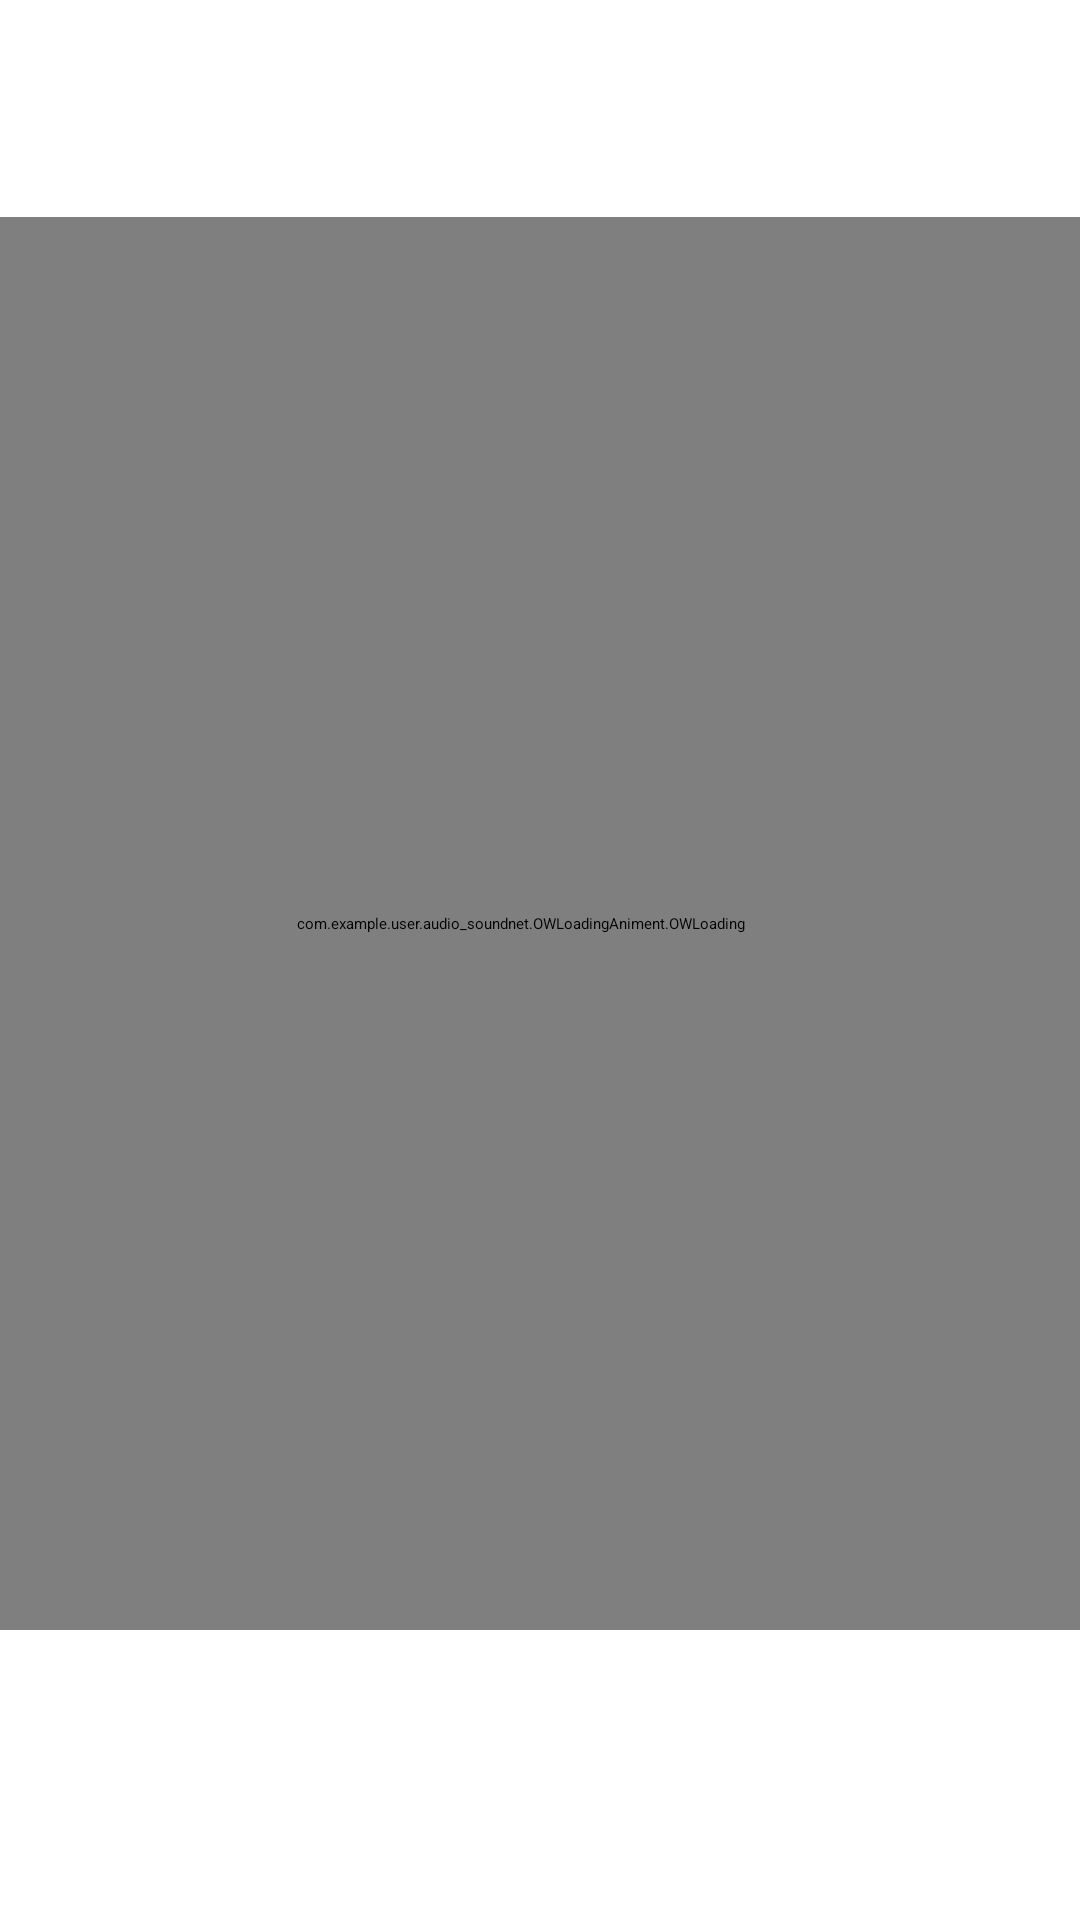

The Android layout XML behind this screen, and the referenced resources:
<!-- AndroidManifest.xml: application theme AppTheme.FullScreen -->
<!-- res/layout/activity_main.xml -->
<?xml version="1.0" encoding="utf-8"?>
<androidx.constraintlayout.widget.ConstraintLayout
    xmlns:android="http://schemas.android.com/apk/res/android"
    xmlns:app="http://schemas.android.com/apk/res-auto"
    xmlns:tools="http://schemas.android.com/tools"
    android:layout_width="match_parent"
    android:layout_height="match_parent"
    android:background="@drawable/background"
    tools:context=".MainActivity">

    <TextView
        android:id="@+id/dm_text"
        android:layout_width="wrap_content"
        android:layout_height="wrap_content"
        android:layout_marginStart="8dp"
        android:layout_marginTop="8dp"
        android:layout_marginEnd="8dp"
        android:layout_marginBottom="8dp"

        android:textSize="60sp"
        app:layout_constraintBottom_toBottomOf="parent"
        app:layout_constraintEnd_toEndOf="parent"
        app:layout_constraintHorizontal_bias="0.486"
        app:layout_constraintStart_toStartOf="parent"
        app:layout_constraintTop_toTopOf="parent"
        app:layout_constraintVertical_bias="0.0" />

    

    <Button
        android:id="@+id/reStart"
        android:layout_width="126dp"
        android:layout_height="142dp"
        android:layout_marginStart="8dp"
        android:layout_marginTop="8dp"
        android:layout_marginEnd="8dp"
        android:layout_marginBottom="8dp"
        android:background="@drawable/microphone2"
        android:textAllCaps="false"
        android:textSize="50dp"
        app:layout_constraintBottom_toBottomOf="parent"
        app:layout_constraintEnd_toEndOf="parent"
        app:layout_constraintHorizontal_bias="0.541"
        app:layout_constraintStart_toStartOf="parent"
        app:layout_constraintTop_toTopOf="parent"
        app:layout_constraintVertical_bias="0.852" />

    <com.example.user.audio_soundnet.OWLoadingAniment.OWLoading
        android:id="@+id/owloading"
        android:layout_width="381dp"
        android:layout_height="471dp"
        android:layout_marginStart="18dp"
        android:layout_marginTop="18dp"
        android:layout_marginEnd="18dp"
        android:layout_marginBottom="18dp"
        android:visibility="visible"
        app:layout_constraintBottom_toBottomOf="parent"
        app:layout_constraintEnd_toEndOf="parent"
        app:layout_constraintHorizontal_bias="0.617"
        app:layout_constraintStart_toStartOf="parent"
        app:layout_constraintTop_toTopOf="parent"
        app:layout_constraintVertical_bias="0.408"></com.example.user.audio_soundnet.OWLoadingAniment.OWLoading>



</androidx.constraintlayout.widget.ConstraintLayout>
<!-- resources referenced by this layout -->
<resources>

</resources>
